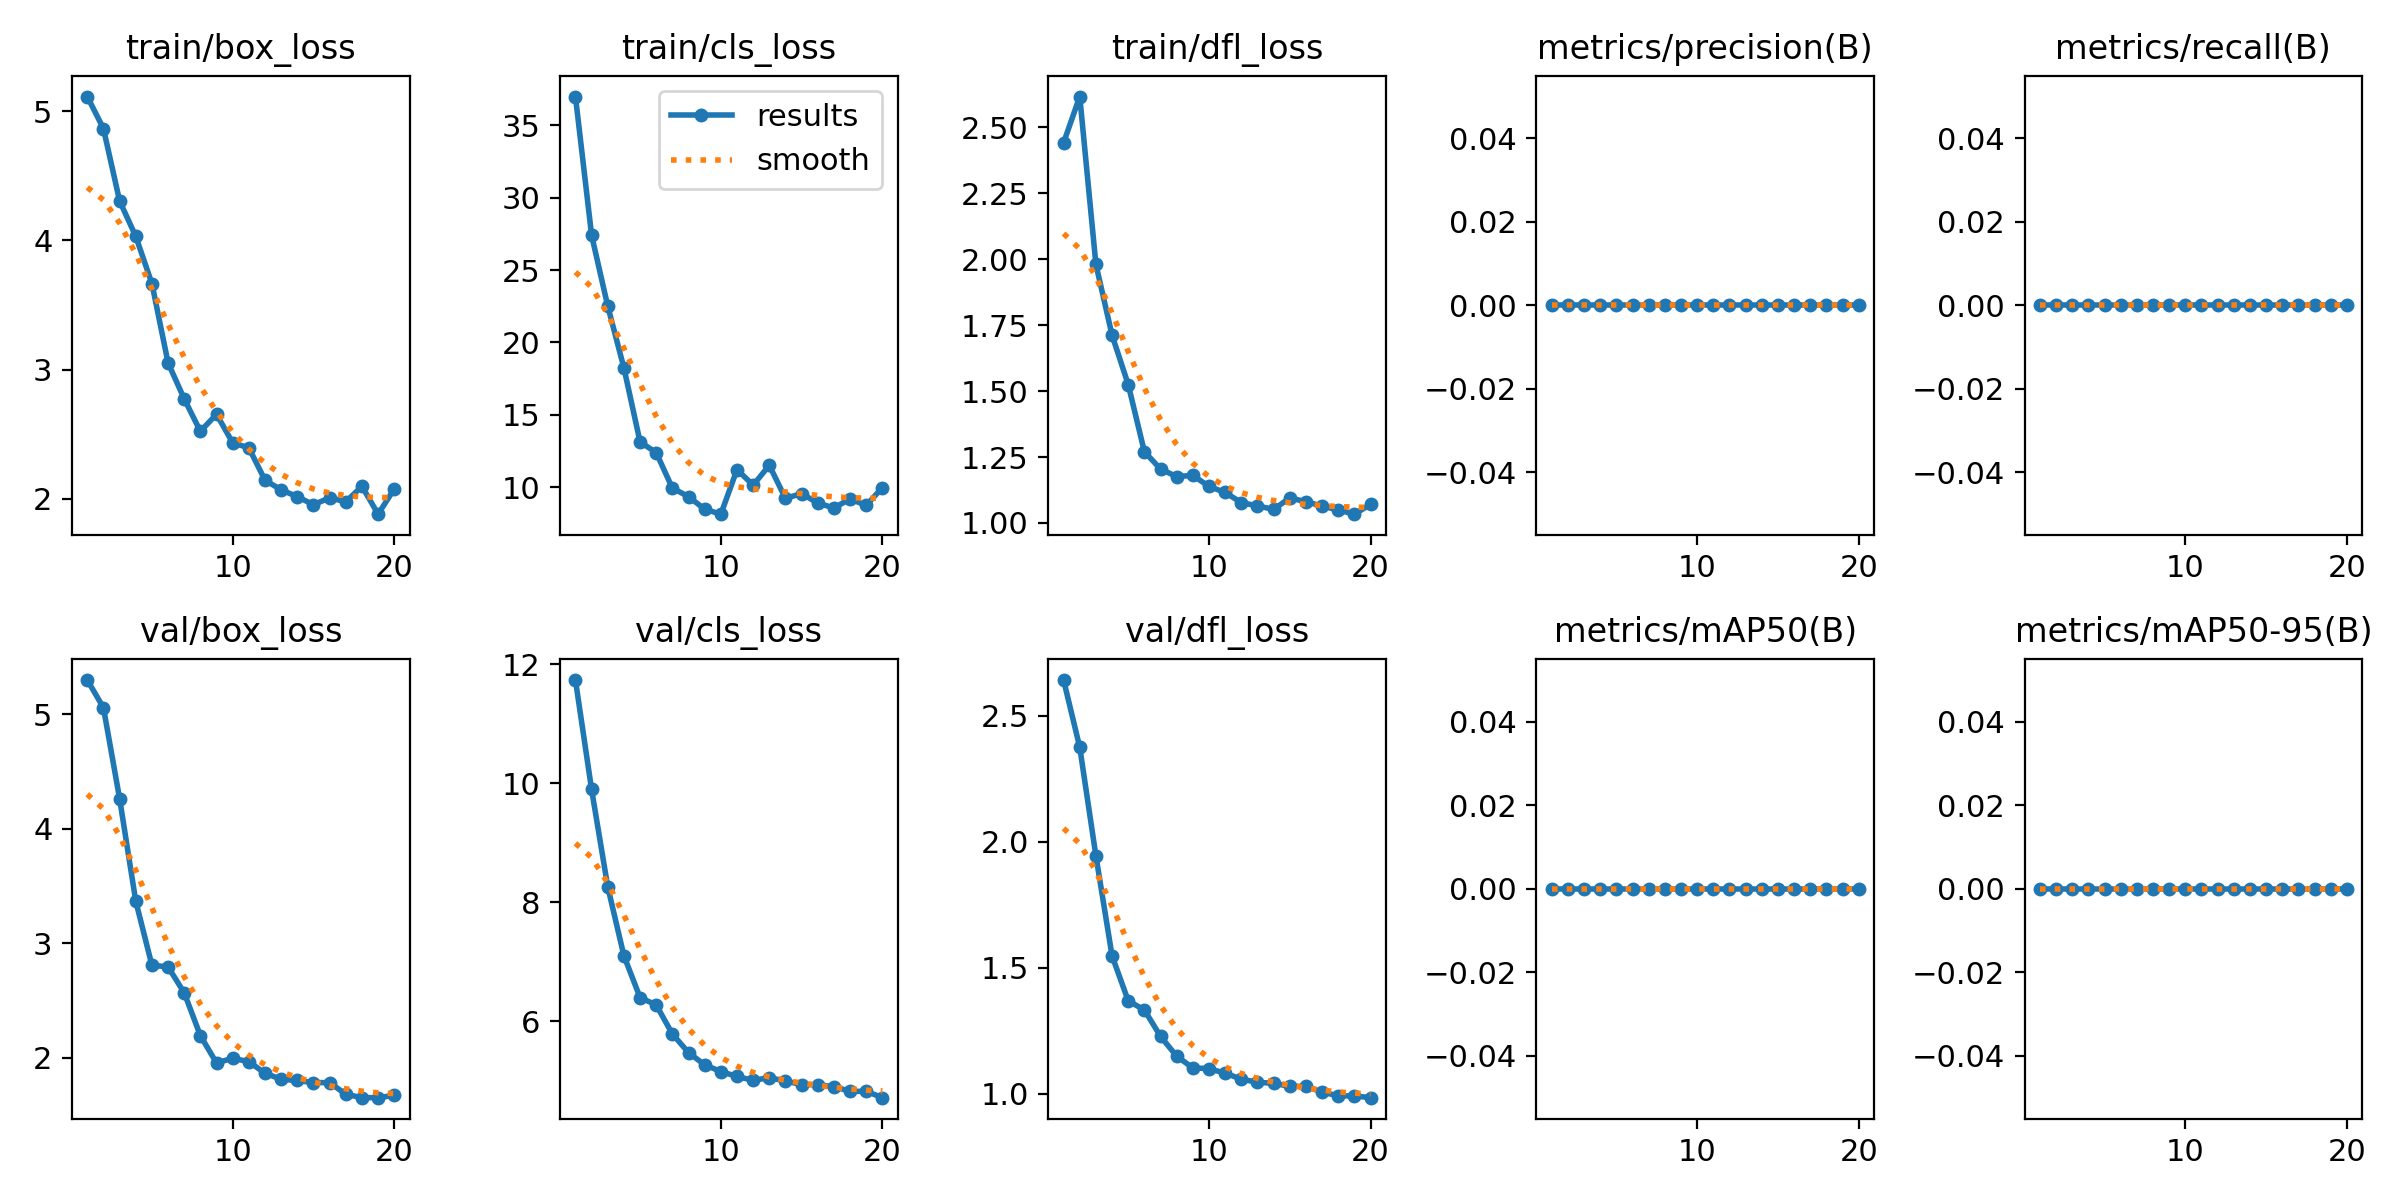

The table this chart was drawn from, first rows:
epoch, train/box_loss, train/cls_loss, train/dfl_loss, metrics/precision(B), metrics/recall(B), metrics/mAP50(B), metrics/mAP50-95(B), val/box_loss, val/cls_loss, val/dfl_loss, lr/pg0, lr/pg1, lr/pg2
1, 5.114, 36.98, 2.441, 0, 0, 0, 0, 5.296, 11.74, 2.642, 4.287e-05, 4.287e-05, 4.287e-05
2, 4.866, 27.41, 2.616, 0, 0, 0, 0, 5.055, 9.898, 2.375, 9.5079e-05, 9.5079e-05, 9.5079e-05
3, 4.306, 22.51, 1.981, 0, 0, 0, 0, 4.262, 8.26, 1.944, 0.0001416, 0.0001416, 0.0001416
4, 4.032, 18.25, 1.712, 0, 0, 0, 0, 3.367, 7.101, 1.547, 0.0001825, 0.0001825, 0.0001825
5, 3.666, 13.13, 1.525, 0, 0, 0, 0, 2.808, 6.398, 1.369, 0.0002178, 0.0002178, 0.0002178
6, 3.052, 12.39, 1.27, 0, 0, 0, 0, 2.793, 6.274, 1.332, 0.0002473, 0.0002473, 0.0002473
7, 2.773, 9.944, 1.205, 0, 0, 0, 0, 2.567, 5.785, 1.228, 0.0002712, 0.0002712, 0.0002712
8, 2.522, 9.356, 1.176, 0, 0, 0, 0, 2.193, 5.473, 1.149, 0.0002895, 0.0002895, 0.0002895
9, 2.654, 8.491, 1.181, 0, 0, 0, 0, 1.955, 5.266, 1.102, 0.0003021, 0.0003021, 0.0003021
10, 2.432, 8.145, 1.139, 0, 0, 0, 0, 1.997, 5.154, 1.099, 0.000309, 0.000309, 0.000309
11, 2.394, 11.22, 1.116, 0, 0, 0, 0, 1.966, 5.071, 1.081, 0.0003103, 0.0003103, 0.0003103
12, 2.143, 10.15, 1.077, 0, 0, 0, 0, 1.866, 5.007, 1.057, 0.0003059, 0.0003059, 0.0003059
13, 2.069, 11.52, 1.065, 0, 0, 0, 0, 1.812, 5.05, 1.045, 0.0002959, 0.0002959, 0.0002959
14, 2.016, 9.232, 1.051, 0, 0, 0, 0, 1.802, 4.995, 1.041, 0.0002802, 0.0002802, 0.0002802
15, 1.953, 9.572, 1.095, 0, 0, 0, 0, 1.784, 4.934, 1.029, 0.0002588, 0.0002588, 0.0002588
16, 2.007, 8.906, 1.081, 0, 0, 0, 0, 1.784, 4.934, 1.029, 0.0002318, 0.0002318, 0.0002318
17, 1.976, 8.579, 1.064, 0, 0, 0, 0, 1.682, 4.899, 1.006, 0.0001991, 0.0001991, 0.0001991
18, 2.096, 9.2, 1.049, 0, 0, 0, 0, 1.652, 4.821, 0.9911, 0.0001608, 0.0001608, 0.0001608
19, 1.88, 8.746, 1.033, 0, 0, 0, 0, 1.652, 4.821, 0.9911, 0.0001168, 0.0001168, 0.0001168
20, 2.075, 9.986, 1.071, 0, 0, 0, 0, 1.672, 4.715, 0.984, 6.717e-05, 6.717e-05, 6.717e-05
